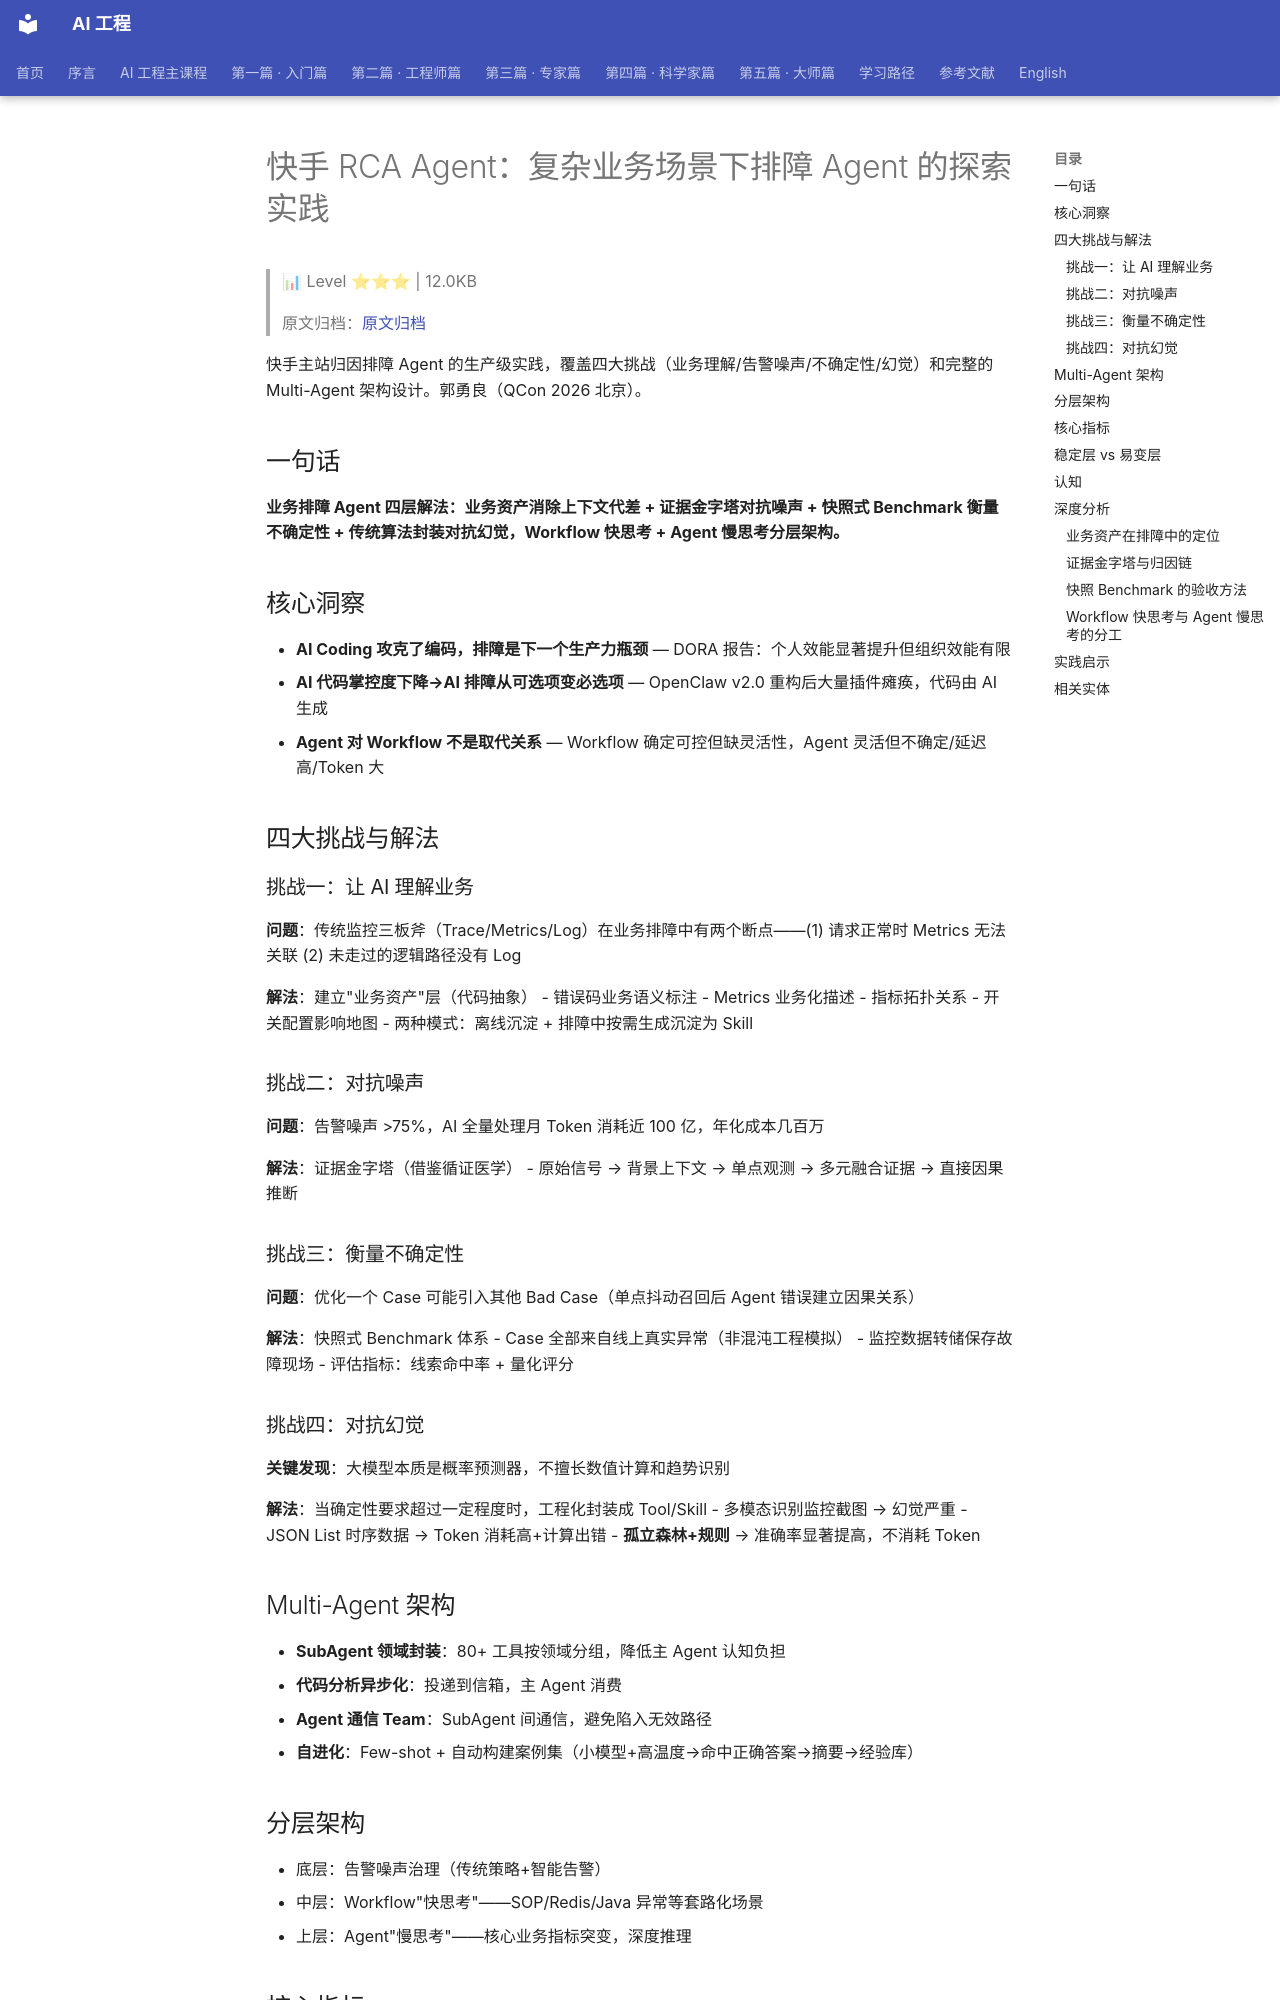

repository: QianJinGuo/wiki-book · page: ch04/102-rca-agent-agent.html · generator: mkdocs

# 快手 RCA Agent：复杂业务场景下排障 Agent 的探索实践

> 📊 Level ⭐⭐⭐ | 12.0KB

> 原文归档：[原文归档](https://mp.weixin.qq.com/s/tYGC7iPIEgc4TmRegpOgzw)

快手主站归因排障 Agent 的生产级实践，覆盖四大挑战（业务理解/告警噪声/不确定性/幻觉）和完整的 Multi-Agent 架构设计。郭勇良（QCon 2026 北京）。

## 一句话

**业务排障 Agent 四层解法：业务资产消除上下文代差 + 证据金字塔对抗噪声 + 快照式 Benchmark 衡量不确定性 + 传统算法封装对抗幻觉，Workflow 快思考 + Agent 慢思考分层架构。**

## 核心洞察

- **AI Coding 攻克了编码，排障是下一个生产力瓶颈** — DORA 报告：个人效能显著提升但组织效能有限
- **AI 代码掌控度下降→AI 排障从可选项变必选项** — OpenClaw v2.0 重构后大量插件瘫痪，代码由 AI 生成
- **Agent 对 Workflow 不是取代关系** — Workflow 确定可控但缺灵活性，Agent 灵活但不确定/延迟高/Token 大

## 四大挑战与解法

### 挑战一：让 AI 理解业务

**问题**：传统监控三板斧（Trace/Metrics/Log）在业务排障中有两个断点——(1) 请求正常时 Metrics 无法关联 (2) 未走过的逻辑路径没有 Log

**解法**：建立"业务资产"层（代码抽象）
- 错误码业务语义标注
- Metrics 业务化描述
- 指标拓扑关系
- 开关配置影响地图
- 两种模式：离线沉淀 + 排障中按需生成沉淀为 Skill

### 挑战二：对抗噪声

**问题**：告警噪声 >75%，AI 全量处理月 Token 消耗近 100 亿，年化成本几百万

**解法**：证据金字塔（借鉴循证医学）
- 原始信号 → 背景上下文 → 单点观测 → 多元融合证据 → 直接因果推断

### 挑战三：衡量不确定性

**问题**：优化一个 Case 可能引入其他 Bad Case（单点抖动召回后 Agent 错误建立因果关系）

**解法**：快照式 Benchmark 体系
- Case 全部来自线上真实异常（非混沌工程模拟）
- 监控数据转储保存故障现场
- 评估指标：线索命中率 + 量化评分

### 挑战四：对抗幻觉

**关键发现**：大模型本质是概率预测器，不擅长数值计算和趋势识别

**解法**：当确定性要求超过一定程度时，工程化封装成 Tool/Skill
- 多模态识别监控截图 → 幻觉严重
- JSON List 时序数据 → Token 消耗高+计算出错
- **孤立森林+规则** → 准确率显著提高，不消耗 Token

## Multi-Agent 架构

- **SubAgent 领域封装**：80+ 工具按领域分组，降低主 Agent 认知负担
- **代码分析异步化**：投递到信箱，主 Agent 消费
- **Agent 通信 Team**：SubAgent 间通信，避免陷入无效路径
- **自进化**：Few-shot + 自动构建案例集（小模型+高温度→命中正确答案→摘要→经验库）

## 分层架构

- 底层：告警噪声治理（传统策略+智能告警）
- 中层：Workflow"快思考"——SOP/Redis/Java 异常等套路化场景
- 上层：Agent"慢思考"——核心业务指标突变，深度推理

## 核心指标

- 整体准确率 80%+（含告警噪声）
- 推理层面主要衡量**有效线索准确率**
- MTTR 缩短 / 归因时长 / 归因准确率

## 稳定层 vs 易变层

| 层级 | 内容 | 策略 |
|------|------|------|
| 稳定层 | 问题域业务资产、Eval 体系、结构化案例集、人机协作模式 | 持续积累 |
| 易变层 | Prompt 描述、工具选型、协议规范 | 减少投入 |

## 认知

- "拿着旧地图，找不到新大陆"——现有监控系统围绕人构建，Agent 不受认知带宽限制
- 组织按人分工+信息隔离，Agent 不需要分工也不存在信息隔离
- 终态方向：辅助决策 → Agent 出决策+人审批 → Agent 自主闭环

## 深度分析
